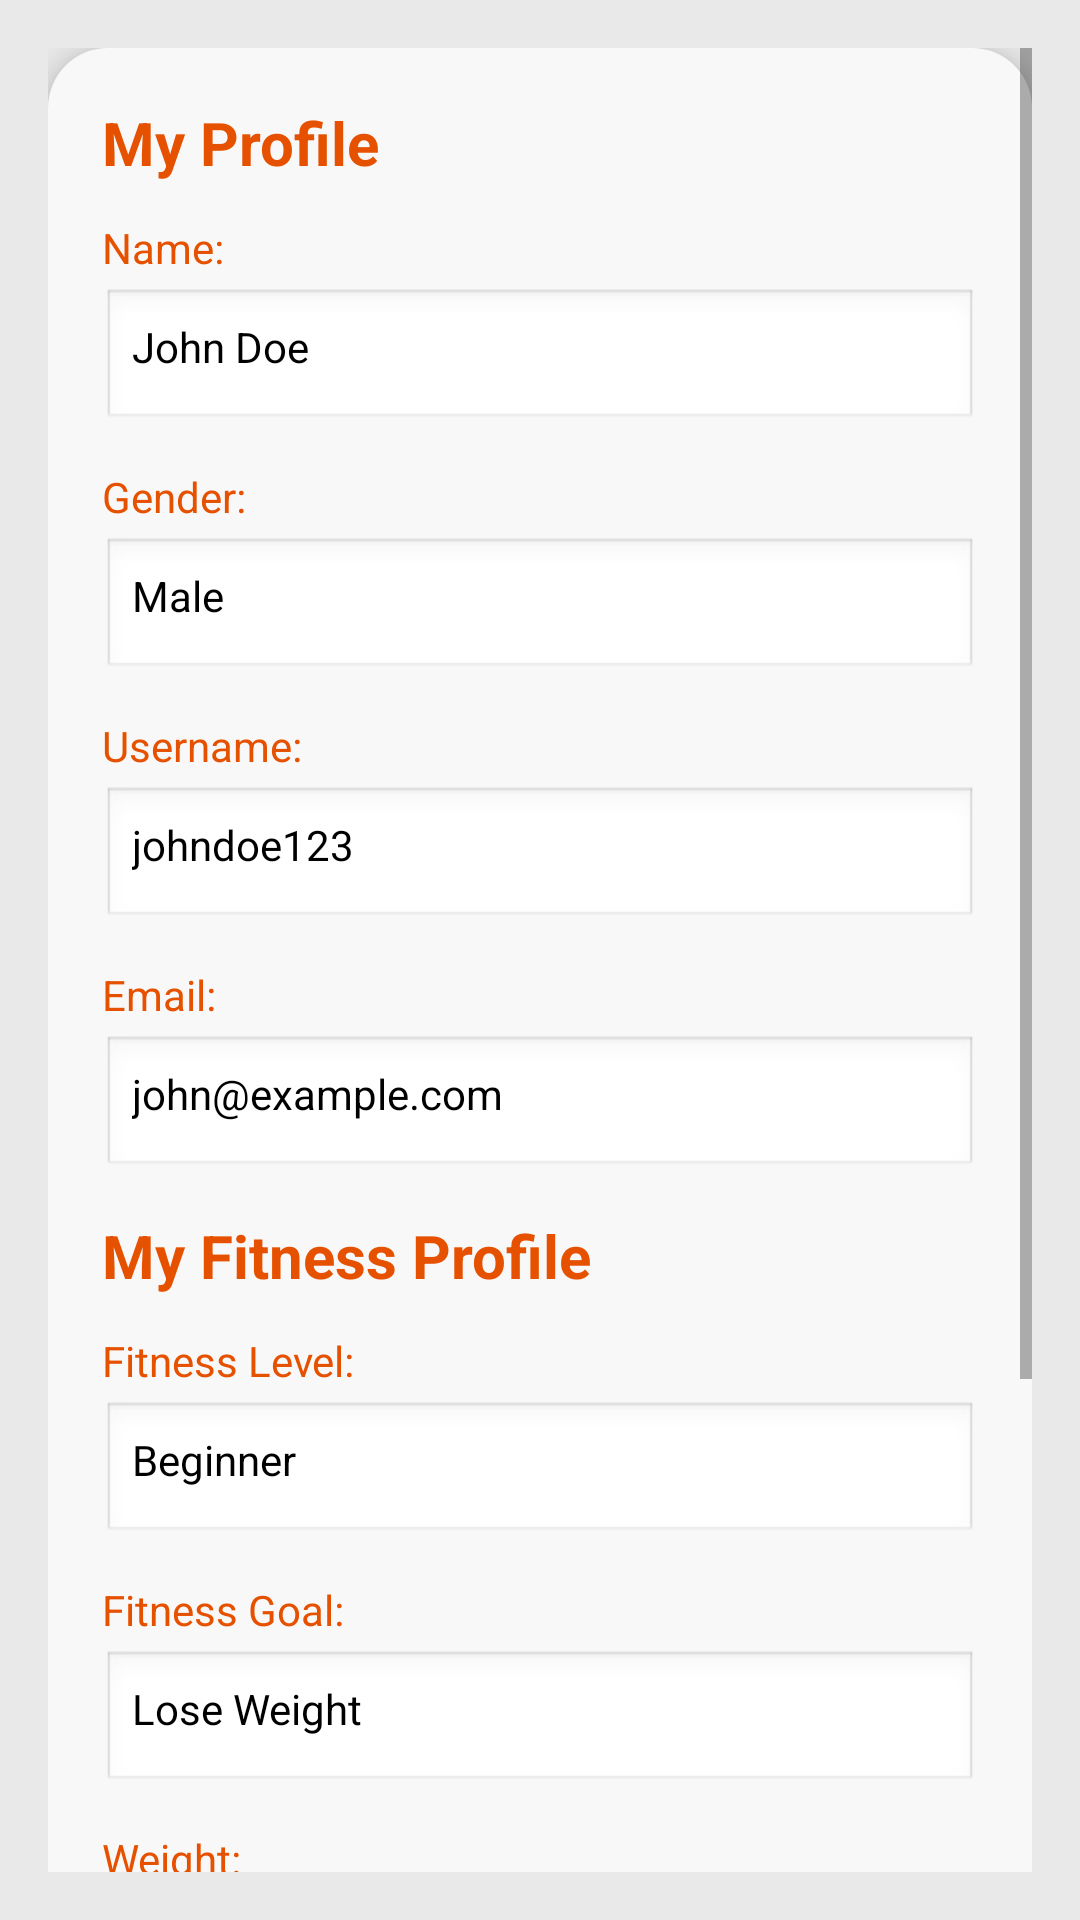

Reconstruct the res/layout file that produces this screen, plus the resources it refers to.
<!-- AndroidManifest.xml: application theme Theme.FitMe -->
<!-- res/layout/fragment_my_profilee.xml -->
<?xml version="1.0" encoding="utf-8"?>
<ScrollView xmlns:android="http://schemas.android.com/apk/res/android"
    android:layout_width="match_parent"
    android:layout_height="match_parent"
    android:background="#E9E9E9"
    android:padding="16dp">

    <LinearLayout
        android:layout_width="match_parent"
        android:layout_height="wrap_content"
        android:orientation="vertical"
        android:background="@drawable/rounded_card"
        android:padding="18dp"
        android:layout_marginBottom="16dp"
        android:elevation="6dp"
        android:clipToPadding="false">

        
        <TextView
            android:layout_width="match_parent"
            android:layout_height="wrap_content"
            android:text="My Profile"
            android:textSize="20sp"
            android:textStyle="bold"
            android:textColor="#E65100"
            android:layout_marginBottom="12dp"/>

        
        <TextView android:layout_width="match_parent" android:layout_height="wrap_content"
            android:text="Name:" android:textColor="#E65100" android:layout_marginBottom="4dp"/>
        <TextView android:id="@+id/tvName" android:layout_width="match_parent" android:layout_height="wrap_content"
            android:background="@android:drawable/edit_text" android:padding="10dp" android:text="John Doe"
            android:textColor="#000000" android:layout_marginBottom="12dp"/>

        
        <TextView android:layout_width="match_parent" android:layout_height="wrap_content"
            android:text="Gender:" android:textColor="#E65100" android:layout_marginBottom="4dp"/>
        <TextView android:id="@+id/tvGender" android:layout_width="match_parent" android:layout_height="wrap_content"
            android:background="@android:drawable/edit_text" android:padding="10dp" android:text="Male"
            android:textColor="#000000" android:layout_marginBottom="12dp"/>

        
        <TextView android:layout_width="match_parent" android:layout_height="wrap_content"
            android:text="Username:" android:textColor="#E65100" android:layout_marginBottom="4dp"/>
        <TextView android:id="@+id/tvUsername" android:layout_width="match_parent" android:layout_height="wrap_content"
            android:background="@android:drawable/edit_text" android:padding="10dp" android:text="johndoe123"
            android:textColor="#000000" android:layout_marginBottom="12dp"/>

        
        <TextView android:layout_width="match_parent" android:layout_height="wrap_content"
            android:text="Email:" android:textColor="#E65100" android:layout_marginBottom="4dp"/>
        <TextView android:id="@+id/tvEmail" android:layout_width="match_parent" android:layout_height="wrap_content"
            android:background="@android:drawable/edit_text" android:padding="10dp" android:text="john@example.com"
            android:textColor="#000000" android:layout_marginBottom="12dp"/>

        
        <TextView android:layout_width="match_parent" android:layout_height="wrap_content"
            android:text="My Fitness Profile" android:textSize="20sp" android:textStyle="bold"
            android:textColor="#E65100" android:layout_marginBottom="12dp"/>

        
        <TextView android:layout_width="match_parent" android:layout_height="wrap_content"
            android:text="Fitness Level:" android:textColor="#E65100" android:layout_marginBottom="4dp"/>
        <TextView android:id="@+id/tvFitnessLevel" android:layout_width="match_parent" android:layout_height="wrap_content"
            android:background="@android:drawable/edit_text" android:padding="10dp" android:text="Beginner"
            android:textColor="#000000" android:layout_marginBottom="12dp"/>

        
        <TextView android:layout_width="match_parent" android:layout_height="wrap_content"
            android:text="Fitness Goal:" android:textColor="#E65100" android:layout_marginBottom="4dp"/>
        <TextView android:id="@+id/tvFitnessGoal" android:layout_width="match_parent" android:layout_height="wrap_content"
            android:background="@android:drawable/edit_text" android:padding="10dp" android:text="Lose Weight"
            android:textColor="#000000" android:layout_marginBottom="12dp"/>

        
        <TextView android:layout_width="match_parent" android:layout_height="wrap_content"
            android:text="Weight:" android:textColor="#E65100" android:layout_marginBottom="4dp"/>
        <TextView android:id="@+id/tvWeight" android:layout_width="match_parent" android:layout_height="wrap_content"
            android:background="@android:drawable/edit_text" android:padding="10dp" android:text="70 kg"
            android:textColor="#000000" android:layout_marginBottom="12dp"/>

        
        <TextView android:layout_width="match_parent" android:layout_height="wrap_content"
            android:text="Height:" android:textColor="#E65100" android:layout_marginBottom="4dp"/>
        <TextView android:id="@+id/tvHeight" android:layout_width="match_parent" android:layout_height="wrap_content"
            android:background="@android:drawable/edit_text" android:padding="10dp" android:text="175 cm"
            android:textColor="#000000" android:layout_marginBottom="12dp"/>

        
        <TextView android:layout_width="match_parent" android:layout_height="wrap_content"
            android:text="BMI:" android:textColor="#E65100" android:layout_marginBottom="4dp"/>
        <TextView android:id="@+id/tvBMI" android:layout_width="match_parent" android:layout_height="wrap_content"
            android:background="@android:drawable/edit_text" android:padding="10dp" android:text="22.9"
            android:textColor="#000000" android:layout_marginBottom="12dp"/>
    </LinearLayout>
</ScrollView>
<!-- resources referenced by this layout -->
<resources>
  <!-- drawable rounded_card (drawable) -->
  <shape xmlns:android="http://schemas.android.com/apk/res/android"
      android:shape="rectangle">
      <solid android:color="#F8F8F8" />
      <corners android:radius="20dp" />
      <padding android:left="16dp" android:top="16dp" android:right="16dp" android:bottom="16dp" />
  </shape>
  <style name="Theme.FitMe" parent="Theme.AppCompat.Light.NoActionBar">
          
          <item name="colorPrimary">@android:color/holo_orange_light</item>
          <item name="colorPrimaryDark">@android:color/holo_orange_dark</item>
          <item name="colorAccent">@android:color/holo_orange_light</item>
      </style>
</resources>
